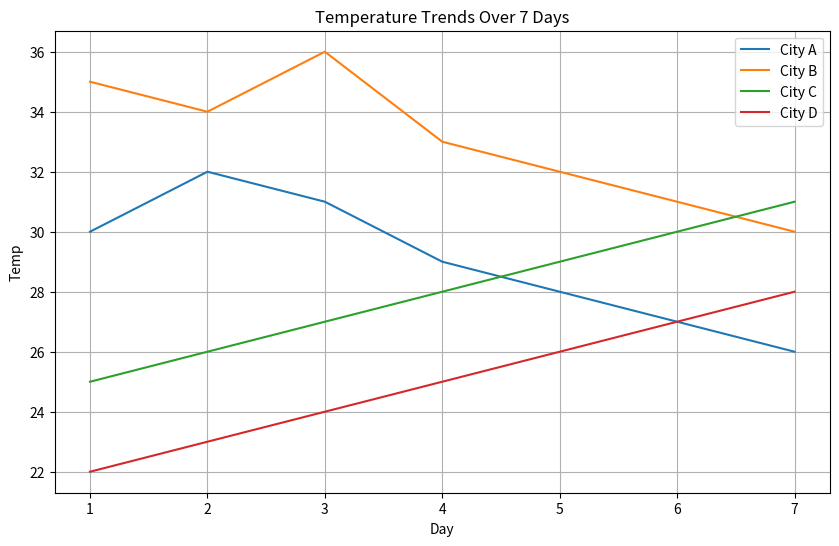

Generate this figure with matplotlib: (Note: this script raises an exception after producing the figure.)
import numpy as np
import matplotlib.pyplot as plt

cities = ['City A', 'City B', 'City C', 'City D']
temps = {
    'City A': [30, 32, 31, 29, 28, 27, 26],
    'City B': [35, 34, 36, 33, 32, 31, 30],
    'City C': [25, 26, 27, 28, 29, 30, 31],
    'City D': [22, 23, 24, 25, 26, 27, 28]
}

temp_array = np.array([temps['City A'], temps['City B'], temps['City C'], temps['City D']])

average_temp_city = np.mean(temp_array, axis=1)


max_temp_city = np.max(temp_array, axis=1)
min_temp_city = np.min(temp_array, axis=1)


print("Average temperature for each city :")
for i, city in enumerate(cities):
    print(f"{city}: {average_temp_city[i]:} ")

print("\nMaximum temperature for each city:")
for i, city in enumerate(cities):
    print(f"{city}: {max_temp_city[i]} ")

print("\nMinimum temperature for each city:")
for i, city in enumerate(cities):
    print(f"{city}: {min_temp_city[i]} ")

# function 
average_temp_day = np.mean(temp_array, axis=0)

print("\nAverage temperature across all cities :")
for day in range(7):
    print(f"Day {day + 1}: {average_temp_day[day]:} ")

# line trend
days = np.arange(1, 8)

plt.figure(figsize=(10, 6))
for i, city in enumerate(cities):
    plt.plot(days, temp_array[i], label=city)

plt.title("Temperature Trends Over 7 Days")
plt.xlabel("Day")
plt.ylabel("Temp")
plt.xticks(days)
plt.legend()
plt.grid(True)
plt.show()

# temp range
temp_range = max_temp_city - min_temp_city

# Bar chart
plt.figure(figsize=(8, 5))
#plt.bar(cities, temp_range, color=['yellow', 'pink', 'green', 'violet'])
plt.hist(cities, temp_range, color=['yellow', 'pink', 'green', 'violet'])

plt.title("Temperature Range for Each City Over 7 Days")
plt.xlabel("City")
plt.ylabel("Temperature Range (°C)")
plt.show()
